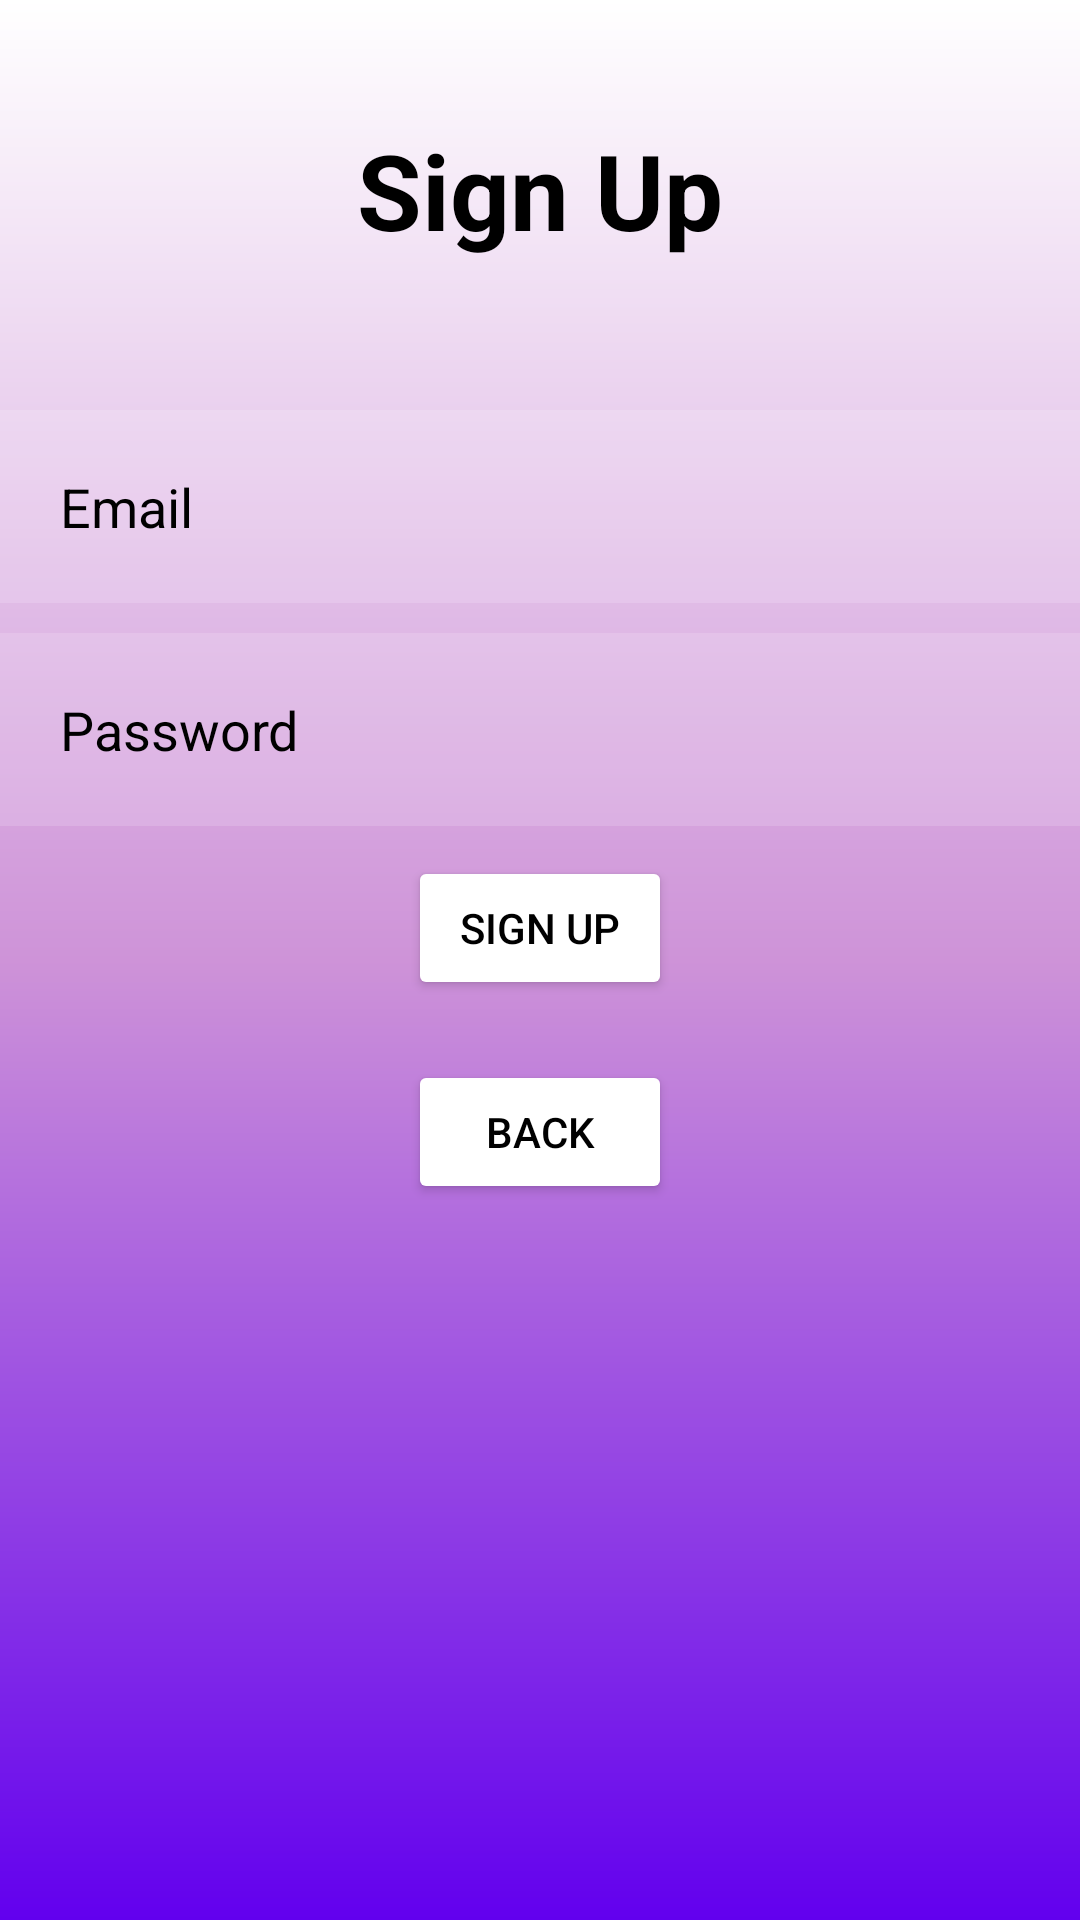

Here is an Android app screen rendered from its layout file. Give the layout XML and the strings, colors and styles it references.
<!-- AndroidManifest.xml: application theme Theme.Navig8 -->
<!-- res/layout/activity_signup.xml -->
<?xml version="1.0" encoding="utf-8"?>
<RelativeLayout  xmlns:android="http://schemas.android.com/apk/res/android"
    xmlns:app="http://schemas.android.com/apk/res-auto"
    xmlns:tools="http://schemas.android.com/tools"
    android:layout_width="match_parent"
    android:layout_height="match_parent"
    android:background="@color/background"
    tools:context=".signup">

    <TextView
        android:id="@+id/signup"
        android:layout_width="match_parent"
        android:layout_height="wrap_content"
        android:layout_marginStart="40dp"
        android:layout_marginTop="40dp"
        android:layout_marginEnd="40dp"
        android:layout_marginBottom="40dp"
        android:gravity="center"
        android:text="Sign Up"
        android:textColor="@color/colorPrimaryVariant"
        android:textSize="35dp"
        android:textStyle="bold" />


    <EditText
        android:id="@+id/sEmail"
        android:layout_width="match_parent"
        android:layout_height="wrap_content"
        android:layout_below="@+id/signup"
        android:layout_marginTop="10dp"
        android:background="#25ffffff"
        android:drawableLeft="@color/person_icon"
        android:drawablePadding="10dp"
        android:hint="Email"
        android:padding="20dp"
        android:textColor="@color/colorPrimaryVariant"
        android:textColorHint="@color/colorPrimaryVariant" />

    <EditText
        android:id="@+id/sPassword"
        android:layout_width="match_parent"
        android:layout_height="wrap_content"
        android:layout_below="@+id/sEmail"
        android:layout_marginTop="10dp"
        android:background="#25ffffff"
        android:drawableLeft="@color/lock_icon"
        android:drawablePadding="10dp"
        android:hint="Password"
        android:inputType="textPassword"
        android:padding="20dp"
        android:textColor="@color/colorPrimaryVariant"
        android:textColorHint="@color/colorPrimaryVariant" />


    <Button
        android:id="@+id/btnSignUp"
        android:layout_width="wrap_content"
        android:layout_height="wrap_content"
        android:layout_below="@+id/sPassword"
        android:layout_centerHorizontal="true"
        android:layout_marginStart="10dp"
        android:layout_marginTop="10dp"
        android:layout_marginEnd="10dp"

        android:layout_marginBottom="10dp"
        android:backgroundTint="@color/design_default_color_on_primary"
        android:text="Sign Up"
        android:textColor="@color/black" />



    <Button
        android:id="@+id/btnBack"
        android:layout_width="wrap_content"
        android:layout_height="wrap_content"
        android:layout_below="@+id/btnSignUp"
        android:layout_centerHorizontal="true"
        android:layout_marginStart="10dp"
        android:layout_marginTop="10dp"
        android:layout_marginEnd="10dp"
        android:layout_marginBottom="10dp"
        android:backgroundTint="@color/design_default_color_on_primary"
        android:text="Back"
        android:textColor="@color/black" />

</RelativeLayout>
<!-- resources referenced by this layout -->
<resources>
  <color name="background" tools:ignore="ReferenceType">@drawable/backgroundmain_light</color>
  <color name="black">#FF000000</color>
  <color name="colorPrimaryVariant">@color/black</color>
  <color name="lock_icon" tools:ignore="ReferenceType">@drawable/ic_baseline_lock_24_black</color>
  <color name="person_icon" tools:ignore="ReferenceType">@drawable/ic_baseline_person_outline_24_black</color>
  <style name="Theme.Navig8" parent="Theme.MaterialComponents.DayNight.DarkActionBar">
          
          <item name="colorPrimary">@color/purple_500</item>
          <item name="colorPrimaryVariant">@color/purple_700</item>
          <item name="colorOnPrimary">@color/white</item>
          
          <item name="colorSecondary">@color/teal_200</item>
          <item name="colorSecondaryVariant">@color/teal_700</item>
          <item name="colorOnSecondary">@color/black</item>
          
          <item name="android:statusBarColor" tools:targetApi="l">?attr/colorPrimaryVariant</item>
          
      </style>
  <color name="purple_500">#FF6200EE</color>
  <color name="purple_700">#FF3700B3</color>
  <color name="white">#FFFFFFFF</color>
  <color name="teal_200">#FF03DAC5</color>
  <color name="teal_700">#FF018786</color>
</resources>
